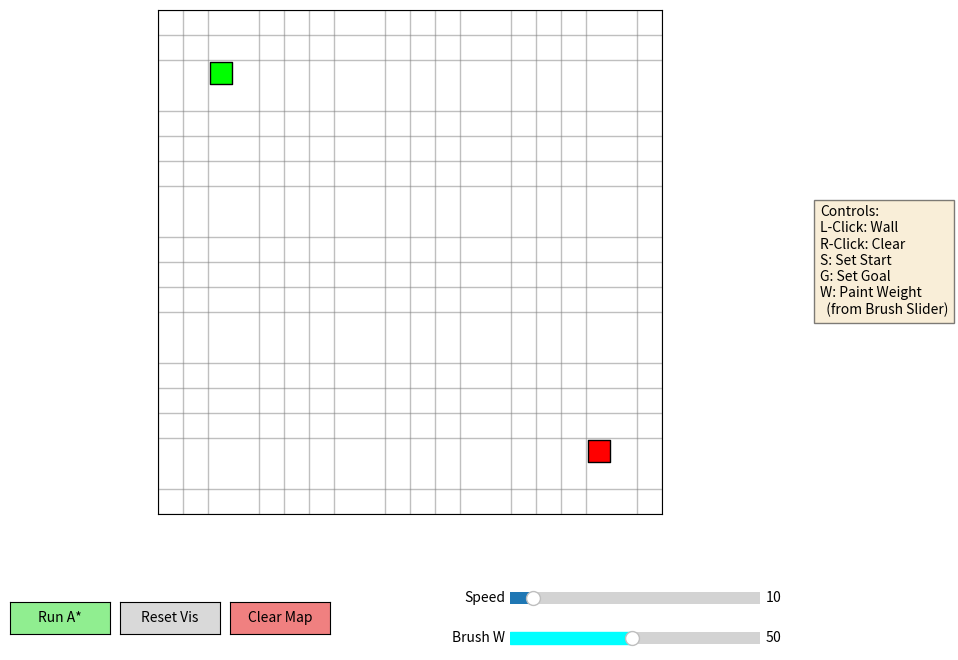

Python code for this plot:
import heapq
import itertools
import matplotlib.pyplot as plt
import numpy as np
import matplotlib.animation as animation
from matplotlib.widgets import Button, Slider
import matplotlib.colors as mcolors


def manhattan_distance(a, b):
    return abs(a[0] - b[0]) + abs(a[1] - b[1])


def get_walkable_neighbors(col, row, grid):
    rows, cols = len(grid), len(grid[0])
    for dc, dr in [(0, 1), (1, 0), (0, -1), (-1, 0)]:
        nc, nr = col + dc, row + dr
        if 0 <= nc < cols and 0 <= nr < rows and grid[nr][nc] != -1:
            yield nc, nr, grid[nr][nc]


def run_astar(grid, source, target):
    rows, cols = len(grid), len(grid[0])
    if not (0 <= source[0] < cols and 0 <= source[1] < rows) or grid[source[1]][source[0]] == -1:
        return [], float('inf'), []
    if not (0 <= target[0] < cols and 0 <= target[1] < rows) or grid[target[1]][target[0]] == -1:
        return [], float('inf'), []

    counter = itertools.count()
    open_set = [(manhattan_distance(source, target), next(counter), source)]
    came_from = {}
    g_score = {source: 0}
    visited = set()
    explored_order = []

    while open_set:
        _, _, current = heapq.heappop(open_set)
        if current in visited:
            continue
        visited.add(current)
        explored_order.append(current)

        if current == target:
            path, node = [], current
            while node in came_from:
                path.append(node)
                node = came_from[node]
            path.append(source)
            return path[::-1], g_score[target], explored_order

        for nc, nr, move_cost in get_walkable_neighbors(current[0], current[1], grid):
            neighbor = (nc, nr)
            if neighbor in visited:
                continue
            tentative_g = g_score[current] + move_cost
            if tentative_g < g_score.get(neighbor, float('inf')):
                came_from[neighbor] = current
                g_score[neighbor] = tentative_g
                f_score = tentative_g + manhattan_distance(neighbor, target)
                heapq.heappush(open_set, (f_score, next(counter), neighbor))

    return [], float('inf'), explored_order


class AStarSimulator:
    GRID_ROWS = 20
    GRID_COLS = 20
    WALL_VALUE = -1
    EMPTY_VALUE = 1

    def __init__(self):
        if 's' in plt.rcParams['keymap.save']:
            plt.rcParams['keymap.save'].remove('s')

        self.fig, self.ax = plt.subplots(figsize=(10, 8))
        plt.subplots_adjust(left=0.05, bottom=0.25, right=0.85)
        self.fig.canvas.manager.set_window_title("A* Pathfinding Simulator — 20×20 Grid")

        self.grid = np.ones((self.GRID_ROWS, self.GRID_COLS))
        self.start_node = (2, 2)
        self.goal_node = (17, 17)

        self.animation = None
        self.explored_nodes = []
        self.solution_path = []
        self.animation_step = 0
        self.path_cost = 0

        self._build_colormap()
        self._init_artists()
        self._init_controls()
        self.redraw()

        self.fig.canvas.mpl_connect('button_press_event',  self.on_mouse_press)
        self.fig.canvas.mpl_connect('motion_notify_event', self.on_mouse_drag)
        self.fig.canvas.mpl_connect('key_press_event',     self.on_key_press)

    def _build_colormap(self):
        base = plt.get_cmap('turbo')
        colors = base(np.linspace(0, 1, 100))
        colors[0] = [1.0, 1.0, 1.0, 1.0]
        self.cell_cmap = mcolors.ListedColormap(colors)
        self.cell_cmap.set_under('black')
        self.cell_norm = plt.Normalize(vmin=1, vmax=100)

    def _init_artists(self):
        self.grid_image = self.ax.imshow(
            self.grid,
            cmap=self.cell_cmap,
            norm=self.cell_norm,
            interpolation='nearest',
            origin='upper'
        )

        self.start_marker    = self.ax.scatter([], [], c='lime',   marker='s', edgecolors='black', zorder=5)
        self.goal_marker     = self.ax.scatter([], [], c='red',    marker='s', edgecolors='black', zorder=5)
        self.explored_marker = self.ax.scatter([], [], c='gray',   alpha=0.5,  edgecolors='black', zorder=2)
        self.frontier_marker = self.ax.scatter([], [], c='orange', zorder=3)
        self.path_line,      = self.ax.plot([], [], c='magenta', linewidth=4, zorder=4)

    def _init_controls(self):
        self.ax_run_btn   = plt.axes([0.05, 0.1, 0.1, 0.04])
        self.run_btn      = Button(self.ax_run_btn,   'Run A*',    color='lightgreen')
        self.run_btn.on_clicked(self.run_pathfinding)

        self.ax_reset_btn = plt.axes([0.16, 0.1, 0.1, 0.04])
        self.reset_btn    = Button(self.ax_reset_btn, 'Reset Vis')
        self.reset_btn.on_clicked(self.reset_visualization)

        self.ax_clear_btn = plt.axes([0.27, 0.1, 0.1, 0.04])
        self.clear_btn    = Button(self.ax_clear_btn, 'Clear Map', color='lightcoral')
        self.clear_btn.on_clicked(self.clear_map)

        self.ax_speed_slider  = plt.axes([0.55, 0.13, 0.25, 0.03])
        self.speed_slider     = Slider(self.ax_speed_slider,  'Speed',   1, 100, valinit=10, valstep=1)

        self.ax_weight_slider = plt.axes([0.55, 0.08, 0.25, 0.03])
        self.weight_slider    = Slider(self.ax_weight_slider, 'Brush W', 2, 100, valinit=50, valstep=1, color='cyan')

        plt.figtext(
            0.86, 0.5,
            "Controls:\nL-Click: Wall\nR-Click: Clear\nS: Set Start\nG: Set Goal\nW: Paint Weight\n  (from Brush Slider)",
            fontsize=10,
            bbox=dict(facecolor='wheat', alpha=0.5)
        )

    def redraw(self):
        self.grid_image.set_data(self.grid)
        self.grid_image.set_extent([-0.5, self.GRID_COLS - 0.5, self.GRID_ROWS - 0.5, -0.5])

        marker_size = 50
        self.start_marker.set_sizes([marker_size * 5])
        self.goal_marker.set_sizes([marker_size * 5])
        self.explored_marker.set_sizes([marker_size])
        self.frontier_marker.set_sizes([marker_size * 3])

        self.ax.set_xticks(np.arange(-0.5, self.GRID_COLS + 0.5, 1), minor=True)
        self.ax.set_yticks(np.arange(-0.5, self.GRID_ROWS + 0.5, 1), minor=True)
        self.ax.grid(which='minor', color='gray', linestyle='-', linewidth=1, alpha=0.5)
        self.ax.tick_params(which='both', bottom=False, left=False, labelbottom=False, labelleft=False)

        self.start_marker.set_offsets([self.start_node])
        self.goal_marker.set_offsets([self.goal_node])

        self.ax.set_xlim(-0.5, self.GRID_COLS - 0.5)
        self.ax.set_ylim(self.GRID_ROWS - 0.5, -0.5)
        self.ax.set_aspect('equal', adjustable='box')

        self.fig.canvas.draw_idle()

    def reset_visualization(self, event=None):
        if self.animation:
            self.animation.event_source.stop()
            self.animation = None

        self.explored_marker.set_offsets(np.empty((0, 2)))
        self.frontier_marker.set_offsets(np.empty((0, 2)))
        self.path_line.set_data([], [])

        self.ax.set_title("A* Simulator: Ready (20×20)")
        self.fig.canvas.draw_idle()

    def _cell_from_event(self, event):
        if event.inaxes != self.ax:
            return None, None
        col = int(round(event.xdata))
        row = int(round(event.ydata))
        if 0 <= col < self.GRID_COLS and 0 <= row < self.GRID_ROWS:
            return col, row
        return None, None

    def paint_cell(self, event):
        col, row = self._cell_from_event(event)
        if col is None:
            return
        if event.button == 1:
            self.grid[row, col] = self.WALL_VALUE
        elif event.button == 3:
            self.grid[row, col] = self.EMPTY_VALUE
        self.reset_visualization()
        self.grid_image.set_data(self.grid)
        self.fig.canvas.draw_idle()

    def on_mouse_press(self, event):
        self.paint_cell(event)

    def on_mouse_drag(self, event):
        if event.button in [1, 3]:
            self.paint_cell(event)

    def on_key_press(self, event):
        col, row = self._cell_from_event(event)
        if col is None:
            return
        if event.key == 's':
            self.start_node = (col, row)
        elif event.key == 'g':
            self.goal_node = (col, row)
        elif event.key == 'w':
            self.grid[row, col] = int(self.weight_slider.val)
        self.reset_visualization()
        self.redraw()

    def clear_map(self, event):
        self.grid = np.ones((self.GRID_ROWS, self.GRID_COLS))
        self.grid_image.set_data(self.grid)
        self.reset_visualization()

    def run_pathfinding(self, event):
        self.reset_visualization()
        self.solution_path, self.path_cost, self.explored_nodes = run_astar(
            self.grid.tolist(), self.start_node, self.goal_node
        )

        if not self.explored_nodes:
            self.ax.set_title("No path found — start or goal is blocked!")
            return

        self.animation_step = 0
        self.animation = animation.FuncAnimation(
            self.fig, self._animation_tick,
            interval=30, blit=False, repeat=False, cache_frame_data=False
        )

    def _animation_tick(self, frame):
        batch_size = int(self.speed_slider.val)

        if self.animation_step < len(self.explored_nodes):
            end = min(self.animation_step + batch_size, len(self.explored_nodes))
            self.explored_marker.set_offsets(self.explored_nodes[:end])
            self.frontier_marker.set_offsets([self.explored_nodes[end - 1]])
            self.animation_step = end
            self.ax.set_title(f"Exploring… {self.animation_step} nodes visited")
        else:
            self.frontier_marker.set_offsets(np.empty((0, 2)))
            if self.solution_path:
                px, py = zip(*self.solution_path)
                self.path_line.set_data(px, py)
                self.ax.set_title(f"Done — cost: {self.path_cost}  |  nodes explored: {len(self.explored_nodes)}")
            else:
                self.ax.set_title(f"No path found — nodes explored: {len(self.explored_nodes)}")
            self.animation.event_source.stop()


if __name__ == "__main__":
    app = AStarSimulator()
    plt.show()
